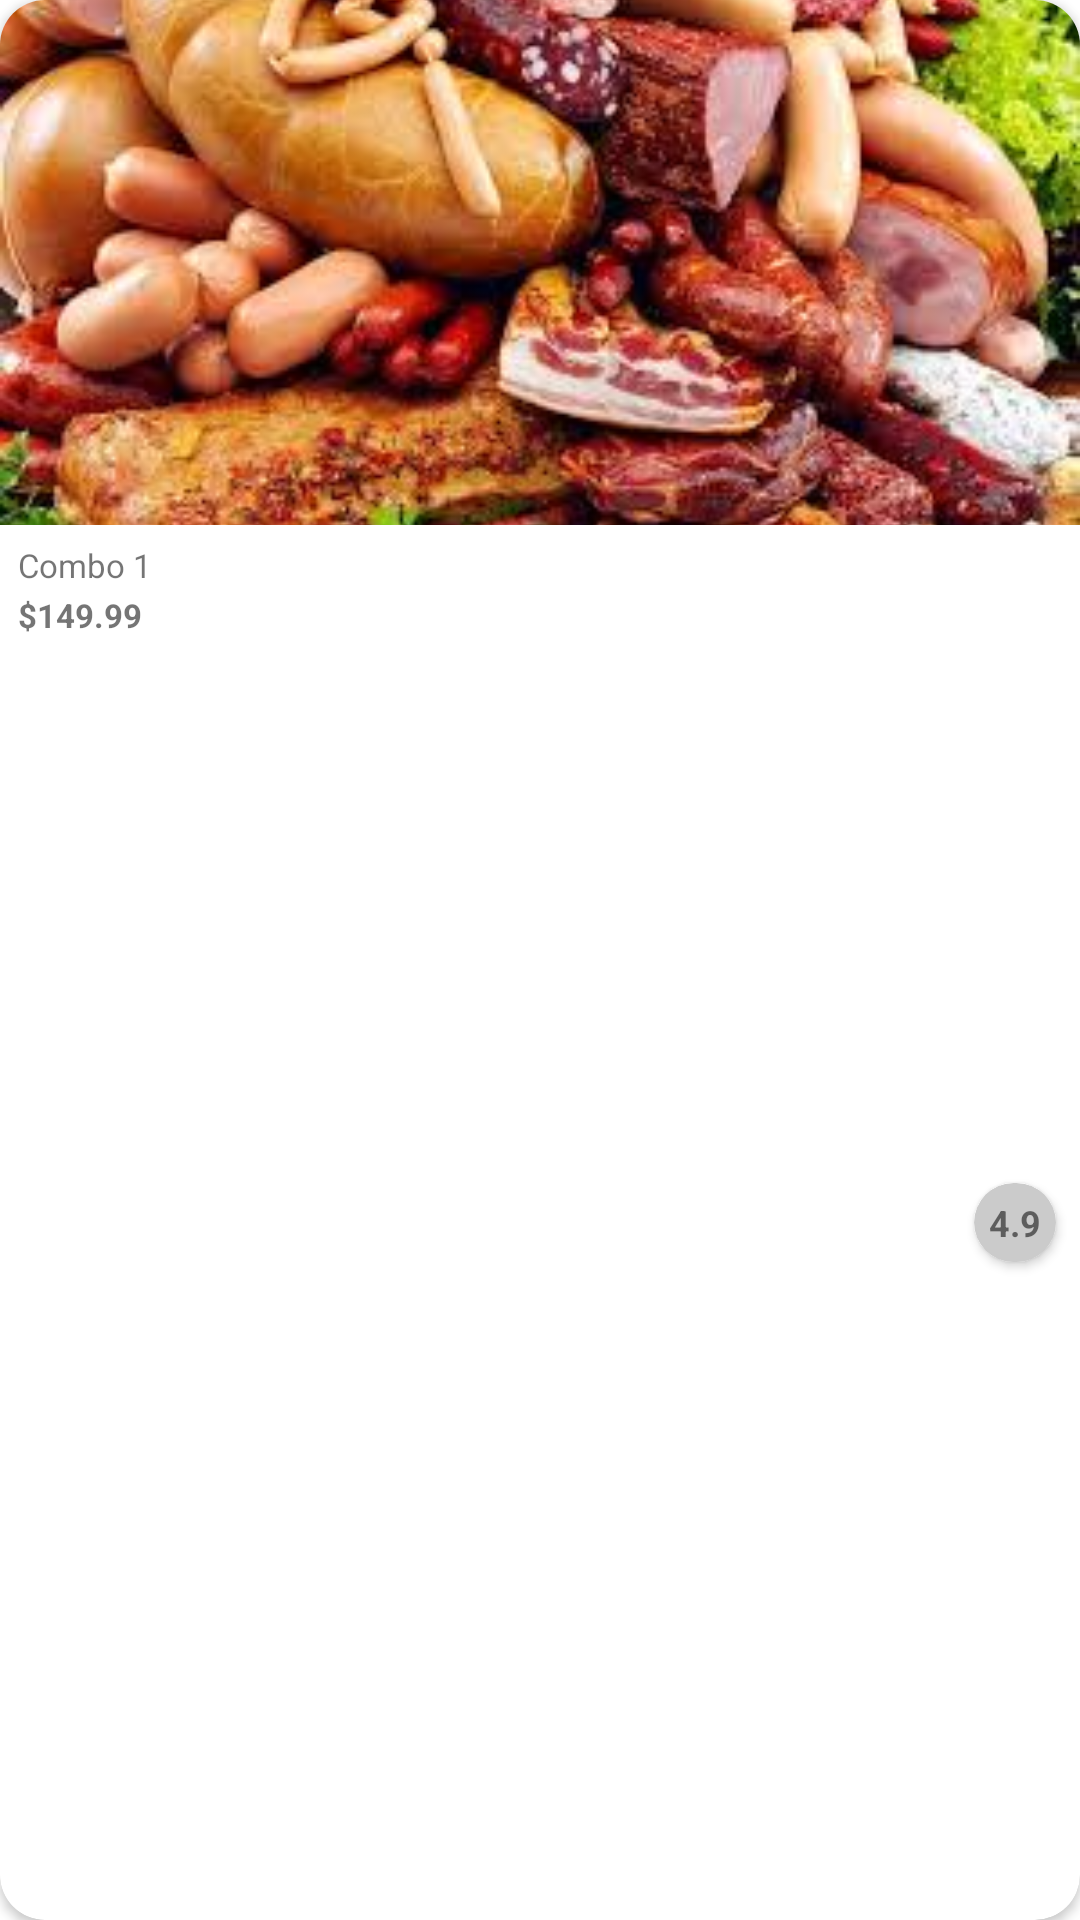

Here is an Android app screen rendered from its layout file. Give the layout XML and the strings, colors and styles it references.
<!-- AndroidManifest.xml: application theme Theme.StoreHomeTest -->
<!-- res/layout/recycler_card_large_item.xml -->
<?xml version="1.0" encoding="utf-8"?>
<androidx.cardview.widget.CardView xmlns:android="http://schemas.android.com/apk/res/android"
    xmlns:app="http://schemas.android.com/apk/res-auto"
    android:layout_width="match_parent"
    android:layout_height="220dp"
    android:clickable="true"
    android:focusable="true"
    app:cardCornerRadius="15dp"
    app:cardBackgroundColor="@color/white"
    android:layout_marginEnd="8dp"
    android:layout_marginBottom="3dp"
    android:foreground="?android:attr/selectableItemBackground"
    android:layout_marginVertical="3dp">

    <LinearLayout
        android:layout_width="match_parent"
        android:layout_height="match_parent"
        android:orientation="vertical">

        <FrameLayout
            android:layout_width="match_parent"
            android:layout_height="175dp">
            <ImageView
                android:id="@+id/card_large_iv"
                android:layout_width="match_parent"
                android:layout_height="match_parent"
                android:src="@drawable/meat_sausages"
                android:scaleType="centerCrop"/>

            <androidx.cardview.widget.CardView
                android:layout_width="wrap_content"
                android:layout_height="wrap_content"
                app:cardBackgroundColor="@color/design_default_color_primary"
                android:visibility="gone">
                <TextView
                    android:layout_width="wrap_content"
                    android:layout_height="wrap_content"
                    android:text="-15%"
                    android:layout_marginVertical="3dp"
                    android:layout_marginHorizontal="8dp"
                    android:textSize="10sp"
                    android:textColor="@color/white"/>
            </androidx.cardview.widget.CardView>
        </FrameLayout>

        <FrameLayout
            android:layout_width="match_parent"
            android:layout_height="match_parent"
            >
            <LinearLayout
                android:layout_width="match_parent"
                android:layout_height="match_parent"
                android:orientation="vertical"
                android:layout_margin="6dp">
                <TextView
                    android:id="@+id/card_large_name_tv"
                    android:layout_width="wrap_content"
                    android:layout_height="wrap_content"
                    android:text="Combo 1"
                    android:textSize="11sp"/>
                <TextView
                    android:id="@+id/card_large_iv_price_tv"
                    android:layout_width="wrap_content"
                    android:layout_height="wrap_content"
                    android:text="$149.99"
                    android:textStyle="bold"
                    android:layout_marginTop="2dp"
                    android:textSize="11sp"/>

            </LinearLayout>

            <androidx.cardview.widget.CardView
                android:layout_width="wrap_content"
                android:layout_height="wrap_content"
                android:layout_gravity="end|center"
                app:cardCornerRadius="50dp"
                android:layout_margin="8dp"
                app:cardBackgroundColor="@color/disabledButton">

                <TextView
                    android:layout_width="wrap_content"
                    android:layout_height="wrap_content"
                    android:layout_margin="5dp"
                    android:text="4.9"
                    android:textStyle="bold"
                    android:textSize="12sp"/>
            </androidx.cardview.widget.CardView>
        </FrameLayout>

    </LinearLayout>

</androidx.cardview.widget.CardView>
<!-- resources referenced by this layout -->
<resources>
  <color name="disabledButton">#cbcbcb</color>
  <color name="white">#FFFFFFFF</color>
  <!-- drawable meat_sausages: jpg bitmap (drawable, 14703 bytes) -->
  <style name="Theme.StoreHomeTest" parent="Theme.MaterialComponents.DayNight.DarkActionBar">
          
          <item name="colorPrimary">@color/purple_500</item>
          <item name="colorPrimaryVariant">@color/purple_700</item>
          <item name="colorOnPrimary">@color/white</item>
          
          <item name="colorSecondary">@color/teal_200</item>
          <item name="colorSecondaryVariant">@color/teal_700</item>
          <item name="colorOnSecondary">@color/black</item>
          
          <item name="android:statusBarColor" tools:targetApi="l">?attr/colorPrimaryVariant</item>
          
      </style>
  <color name="purple_500">#FF6200EE</color>
  <color name="purple_700">#FF3700B3</color>
  <color name="teal_200">#FF03DAC5</color>
  <color name="teal_700">#FF018786</color>
  <color name="black">#FF000000</color>
</resources>
